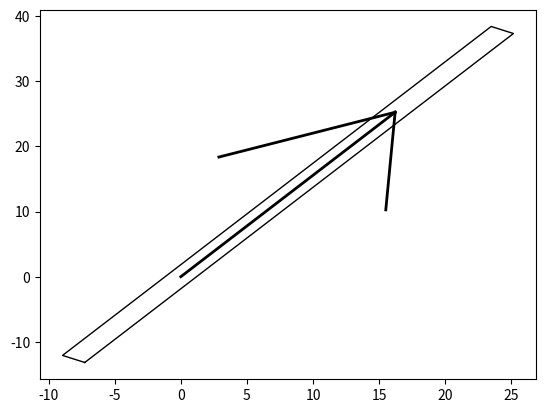

Reproduce this figure in Python.
import matplotlib.pyplot as plt
import numpy as np

PI = np.pi


class Arrow:
    def __init__(self, x, y, theta, L, c):
        angle = np.deg2rad(30)
        d = 0.5 * L
        w = 2

        x_start = x
        y_start = y
        x_end = x + L * np.cos(theta)
        y_end = y + L * np.sin(theta)

        theta_hat_L = theta + PI - angle
        theta_hat_R = theta + PI + angle

        x_hat_start = x_end
        x_hat_end_L = x_hat_start + d * np.cos(theta_hat_L)
        x_hat_end_R = x_hat_start + d * np.cos(theta_hat_R)

        y_hat_start = y_end
        y_hat_end_L = y_hat_start + d * np.sin(theta_hat_L)
        y_hat_end_R = y_hat_start + d * np.sin(theta_hat_R)

        plt.plot([x_start, x_end], [y_start, y_end], color=c, linewidth=w)
        plt.plot([x_hat_start, x_hat_end_L], [y_hat_start, y_hat_end_L], color=c, linewidth=w)
        plt.plot([x_hat_start, x_hat_end_R], [y_hat_start, y_hat_end_R], color=c, linewidth=w)


class Car:
    def __init__(self, x, y, yaw, w, L):
        theta_B = PI + yaw

        xB = x + L / 4 * np.cos(theta_B)
        yB = y + L / 4 * np.sin(theta_B)

        theta_BL = theta_B + PI / 2
        theta_BR = theta_B - PI / 2

        x_BL = xB + w / 2 * np.cos(theta_BL)  # Bottom-Left vertex
        y_BL = yB + w / 2 * np.sin(theta_BL)
        x_BR = xB + w / 2 * np.cos(theta_BR)  # Bottom-Right vertex
        y_BR = yB + w / 2 * np.sin(theta_BR)

        x_FL = x_BL + L * np.cos(yaw)  # Front-Left vertex
        y_FL = y_BL + L * np.sin(yaw)
        x_FR = x_BR + L * np.cos(yaw)  # Front-Right vertex
        y_FR = y_BR + L * np.sin(yaw)

        plt.plot(
            [x_BL, x_BR, x_FR, x_FL, x_BL],
            [y_BL, y_BR, y_FR, y_FL, y_BL],
            linewidth=1,
            color="black",
        )

        Arrow(x, y, yaw, L / 2, "black")
        # plt.axis("equal")
        # plt.show()


if __name__ == "__main__":
    # Arrow(-1, 2, 60)
    Car(0, 0, 1, 2, 60)
